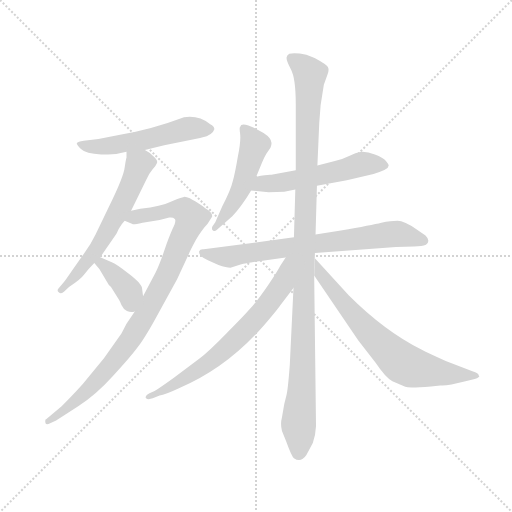
t = 0.00 s
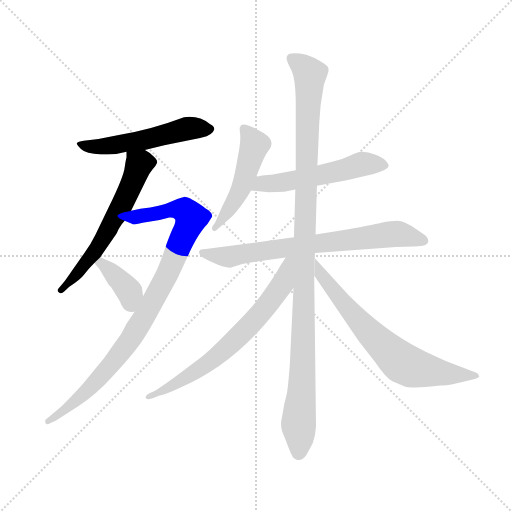
t = 1.68 s
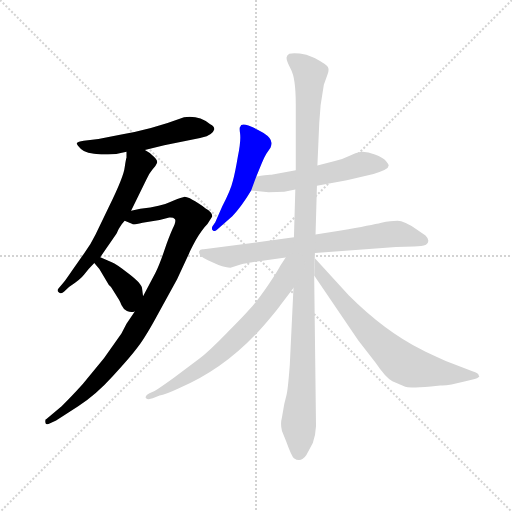
t = 3.35 s
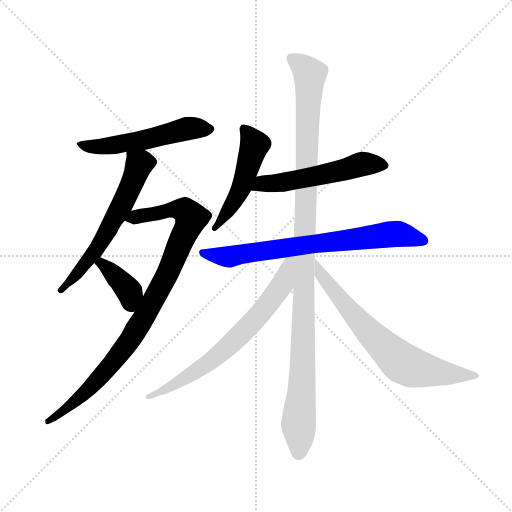
t = 5.03 s
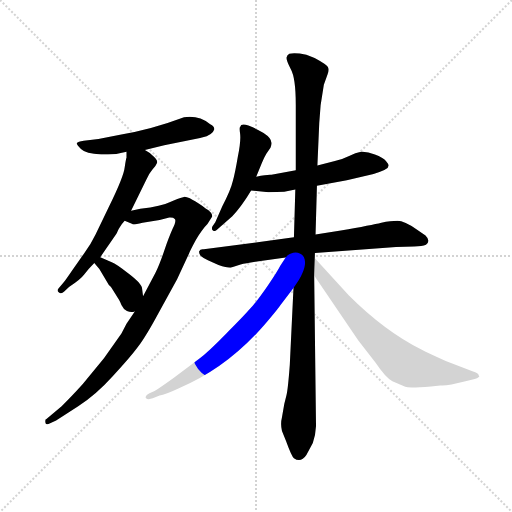
t = 6.71 s
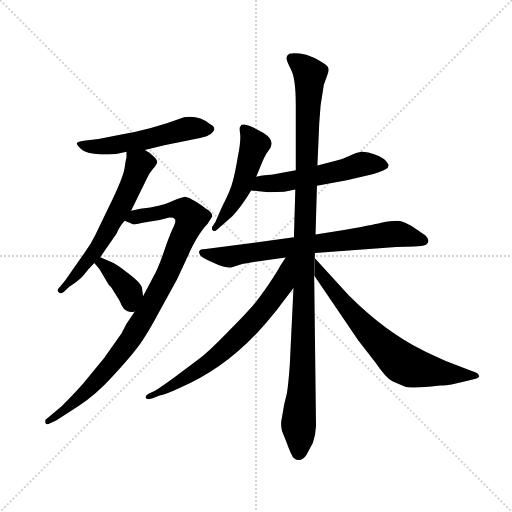
t = 8.39 s

The animated SVG that drew these frames (rendered in a browser with its animation timeline set to each time). Animation: 10 CSS @keyframes rules; one cycle of 8.39 s.

<svg version="1.1" viewBox="0 0 1024 1024" xmlns="http://www.w3.org/2000/svg">
  <g stroke="lightgray" stroke-dasharray="1,1" stroke-width="1" transform="scale(4, 4)">
    <line x1="0" y1="0" x2="256" y2="256"></line>
    <line x1="256" y1="0" x2="0" y2="256"></line>
    <line x1="128" y1="0" x2="128" y2="256"></line>
    <line x1="0" y1="128" x2="256" y2="128"></line>
  </g>
  <g transform="scale(0.92, -0.92) translate(60, -850)">
    <style type="text/css">
      
        @keyframes keyframes0 {
          from {
            stroke: blue;
            stroke-dashoffset: 541;
            stroke-width: 128;
          }
          64% {
            animation-timing-function: step-end;
            stroke: blue;
            stroke-dashoffset: 0;
            stroke-width: 128;
          }
          to {
            stroke: black;
            stroke-width: 1024;
          }
        }
        #make-me-a-hanzi-animation-0 {
          animation: keyframes0 0.6902669270833334s both;
          animation-delay: 0s;
          animation-timing-function: linear;
        }
      
        @keyframes keyframes1 {
          from {
            stroke: blue;
            stroke-dashoffset: 607;
            stroke-width: 128;
          }
          66% {
            animation-timing-function: step-end;
            stroke: blue;
            stroke-dashoffset: 0;
            stroke-width: 128;
          }
          to {
            stroke: black;
            stroke-width: 1024;
          }
        }
        #make-me-a-hanzi-animation-1 {
          animation: keyframes1 0.7439778645833334s both;
          animation-delay: 0.6902669270833334s;
          animation-timing-function: linear;
        }
      
        @keyframes keyframes2 {
          from {
            stroke: blue;
            stroke-dashoffset: 954;
            stroke-width: 128;
          }
          76% {
            animation-timing-function: step-end;
            stroke: blue;
            stroke-dashoffset: 0;
            stroke-width: 128;
          }
          to {
            stroke: black;
            stroke-width: 1024;
          }
        }
        #make-me-a-hanzi-animation-2 {
          animation: keyframes2 1.0263671875s both;
          animation-delay: 1.4342447916666667s;
          animation-timing-function: linear;
        }
      
        @keyframes keyframes3 {
          from {
            stroke: blue;
            stroke-dashoffset: 384;
            stroke-width: 128;
          }
          56% {
            animation-timing-function: step-end;
            stroke: blue;
            stroke-dashoffset: 0;
            stroke-width: 128;
          }
          to {
            stroke: black;
            stroke-width: 1024;
          }
        }
        #make-me-a-hanzi-animation-3 {
          animation: keyframes3 0.5625s both;
          animation-delay: 2.460611979166667s;
          animation-timing-function: linear;
        }
      
        @keyframes keyframes4 {
          from {
            stroke: blue;
            stroke-dashoffset: 500;
            stroke-width: 128;
          }
          62% {
            animation-timing-function: step-end;
            stroke: blue;
            stroke-dashoffset: 0;
            stroke-width: 128;
          }
          to {
            stroke: black;
            stroke-width: 1024;
          }
        }
        #make-me-a-hanzi-animation-4 {
          animation: keyframes4 0.6569010416666666s both;
          animation-delay: 3.023111979166667s;
          animation-timing-function: linear;
        }
      
        @keyframes keyframes5 {
          from {
            stroke: blue;
            stroke-dashoffset: 546;
            stroke-width: 128;
          }
          64% {
            animation-timing-function: step-end;
            stroke: blue;
            stroke-dashoffset: 0;
            stroke-width: 128;
          }
          to {
            stroke: black;
            stroke-width: 1024;
          }
        }
        #make-me-a-hanzi-animation-5 {
          animation: keyframes5 0.6943359375s both;
          animation-delay: 3.6800130208333335s;
          animation-timing-function: linear;
        }
      
        @keyframes keyframes6 {
          from {
            stroke: blue;
            stroke-dashoffset: 742;
            stroke-width: 128;
          }
          71% {
            animation-timing-function: step-end;
            stroke: blue;
            stroke-dashoffset: 0;
            stroke-width: 128;
          }
          to {
            stroke: black;
            stroke-width: 1024;
          }
        }
        #make-me-a-hanzi-animation-6 {
          animation: keyframes6 0.8538411458333334s both;
          animation-delay: 4.374348958333334s;
          animation-timing-function: linear;
        }
      
        @keyframes keyframes7 {
          from {
            stroke: blue;
            stroke-dashoffset: 1130;
            stroke-width: 128;
          }
          79% {
            animation-timing-function: step-end;
            stroke: blue;
            stroke-dashoffset: 0;
            stroke-width: 128;
          }
          to {
            stroke: black;
            stroke-width: 1024;
          }
        }
        #make-me-a-hanzi-animation-7 {
          animation: keyframes7 1.1695963541666667s both;
          animation-delay: 5.228190104166667s;
          animation-timing-function: linear;
        }
      
        @keyframes keyframes8 {
          from {
            stroke: blue;
            stroke-dashoffset: 699;
            stroke-width: 128;
          }
          69% {
            animation-timing-function: step-end;
            stroke: blue;
            stroke-dashoffset: 0;
            stroke-width: 128;
          }
          to {
            stroke: black;
            stroke-width: 1024;
          }
        }
        #make-me-a-hanzi-animation-8 {
          animation: keyframes8 0.81884765625s both;
          animation-delay: 6.397786458333334s;
          animation-timing-function: linear;
        }
      
        @keyframes keyframes9 {
          from {
            stroke: blue;
            stroke-dashoffset: 711;
            stroke-width: 128;
          }
          70% {
            animation-timing-function: step-end;
            stroke: blue;
            stroke-dashoffset: 0;
            stroke-width: 128;
          }
          to {
            stroke: black;
            stroke-width: 1024;
          }
        }
        #make-me-a-hanzi-animation-9 {
          animation: keyframes9 0.82861328125s both;
          animation-delay: 7.216634114583334s;
          animation-timing-function: linear;
        }
      
    </style>
    
      <path d="M 255 524 L 297 534 L 375 550 Q 375 551 379 551 Q 402 556 406 569 Q 406 576 397 580 Q 372 600 340 595 Q 268 568 201 557 L 154 548 L 122 544 Q 109 542 107 539 Q 106 536 116 526 Q 126 516 160 514 L 175 514 Q 194 514 215 520 L 255 524 Z" fill="lightgray"></path>
    
      <path d="M 215 520 L 215 507 Q 214 506 211 486 Q 209 466 176 399 L 148 341 Q 137 318 122 298 L 96 261 Q 81 239 79 237 L 68 224 Q 63 219 67 215 Q 71 210 79 216 L 90 226 Q 115 242 123 253 Q 131 264 145 278 L 158 291 L 192 340 Q 193 341 198 352 Q 204 363 211 370 L 225 392 L 258 459 Q 264 473 271 481 Q 279 489 281 495 Q 284 501 274 510 Q 265 519 255 524 C 229 540 215 549 215 520 Z" fill="lightgray"></path>
    
      <path d="M 233 173 L 215 146 L 204 125 L 166 71 L 120 15 Q 92 -16 74 -33 L 41 -61 Q 37 -61 39 -70 Q 41 -75 49 -70 L 62 -64 L 110 -33 Q 147 -10 185 32 Q 224 74 240 96 Q 257 118 285 170 L 325 243 L 351 299 Q 353 305 366 329 Q 380 352 391 363 L 401 379 Q 403 388 387 397 Q 351 423 340 422 Q 329 420 310 411 Q 292 402 245 396 L 225 392 C 196 386 183 381 211 370 L 228 363 Q 229 361 250 366 L 287 372 L 308 377 Q 316 378 320 374 Q 324 370 315 352 Q 307 334 297 305 Q 287 275 278 257 L 251 206 L 233 173 Z" fill="lightgray"></path>
    
      <path d="M 145 278 L 156 265 L 177 230 Q 179 229 182 225 L 199 198 Q 201 195 204 187 Q 208 178 216 174 Q 225 170 233 173 C 254 178 254 178 251 206 L 249 222 Q 249 233 220 255 Q 192 277 183 280 L 158 291 C 131 303 126 301 145 278 Z" fill="lightgray"></path>
    
      <path d="M 497 466 L 509 495 Q 513 506 519 516 L 528 529 Q 531 537 530 540 Q 530 550 513 561 Q 496 571 480 577 Q 464 583 462 574 Q 460 573 462 559 Q 464 544 457 509 Q 451 473 446 456 Q 442 438 423 401 L 408 367 L 402 358 Q 399 352 403 349 Q 407 346 411 350 L 445 380 Q 465 401 486 436 L 497 466 Z" fill="lightgray"></path>
    
      <path d="M 629 446 L 694 458 L 752 472 Q 785 481 785 490 Q 785 493 779 500 Q 773 507 755 514 Q 738 521 725 520 Q 713 518 699 511 Q 685 504 668 500 L 630 490 L 583 480 L 530 470 Q 523 471 497 466 C 467 461 456 439 486 436 L 524 432 L 558 433 L 582 438 L 629 446 Z" fill="lightgray"></path>
    
      <path d="M 625 300 L 801 313 L 840 314 Q 858 315 866 318 Q 877 326 865 338 L 846 351 Q 819 370 804 370 Q 790 370 769 366 Q 749 361 681 349 L 626 340 L 579 334 L 383 308 Q 375 309 373 304 Q 372 300 376 294 Q 383 288 392 284 L 415 274 Q 432 268 441 268 L 463 275 Q 474 278 495 281 L 561 290 L 625 300 Z" fill="lightgray"></path>
    
      <path d="M 558 -28 L 553 -57 Q 549 -72 553 -87 L 562 -109 Q 574 -142 579 -146 Q 594 -157 606 -139 L 620 -113 Q 626 -97 627 -76 L 623 251 L 626 340 L 629 446 L 630 490 L 634 582 L 637 621 L 644 666 L 652 688 Q 656 698 653 704 Q 650 710 624 724 L 606 731 Q 581 736 569 733 Q 564 730 563 725 Q 562 719 572 700 Q 583 681 583 622 L 583 480 L 582 438 L 579 334 L 578 224 L 570 57 Q 566 4 563 -8 L 558 -28 Z" fill="lightgray"></path>
    
      <path d="M 561 290 L 549 272 Q 543 260 522 229 Q 495 190 482 177 Q 470 163 431 124 Q 393 85 373 70 L 318 29 Q 286 6 276 0 L 265 -5 Q 255 -10 257 -15 Q 261 -20 272 -16 L 287 -10 Q 299 -8 329 6 Q 433 50 514 143 Q 543 177 549 186 L 578 224 C 636 301 578 315 561 290 Z" fill="lightgray"></path>
    
      <path d="M 623 251 L 719 110 L 757 61 Q 777 31 793 21 L 821 9 Q 829 6 877 10 L 897 12 Q 910 10 952 21 L 972 26 Q 978 28 980 30 Q 983 31 981 33 Q 981 39 967 43 L 909 65 Q 869 83 856 90 Q 776 130 698 208 L 625 288 C 624 289 626 311 625 300 L 625 300 L 623 251 Z" fill="lightgray"></path>
    
    
      <clipPath id="make-me-a-hanzi-clip-0">
        <path d="M 255 524 L 297 534 L 375 550 Q 375 551 379 551 Q 402 556 406 569 Q 406 576 397 580 Q 372 600 340 595 Q 268 568 201 557 L 154 548 L 122 544 Q 109 542 107 539 Q 106 536 116 526 Q 126 516 160 514 L 175 514 Q 194 514 215 520 L 255 524 Z"></path>
      </clipPath>
      <path clip-path="url(#make-me-a-hanzi-clip-0)" d="M 116 536 L 151 530 L 246 544 L 359 572 L 396 570" fill="none" id="make-me-a-hanzi-animation-0" stroke-dasharray="413 826" stroke-linecap="round"></path>
    
      <clipPath id="make-me-a-hanzi-clip-1">
        <path d="M 215 520 L 215 507 Q 214 506 211 486 Q 209 466 176 399 L 148 341 Q 137 318 122 298 L 96 261 Q 81 239 79 237 L 68 224 Q 63 219 67 215 Q 71 210 79 216 L 90 226 Q 115 242 123 253 Q 131 264 145 278 L 158 291 L 192 340 Q 193 341 198 352 Q 204 363 211 370 L 225 392 L 258 459 Q 264 473 271 481 Q 279 489 281 495 Q 284 501 274 510 Q 265 519 255 524 C 229 540 215 549 215 520 Z"></path>
      </clipPath>
      <path clip-path="url(#make-me-a-hanzi-clip-1)" d="M 222 514 L 240 489 L 208 409 L 143 299 L 73 219" fill="none" id="make-me-a-hanzi-animation-1" stroke-dasharray="479 958" stroke-linecap="round"></path>
    
      <clipPath id="make-me-a-hanzi-clip-2">
        <path d="M 233 173 L 215 146 L 204 125 L 166 71 L 120 15 Q 92 -16 74 -33 L 41 -61 Q 37 -61 39 -70 Q 41 -75 49 -70 L 62 -64 L 110 -33 Q 147 -10 185 32 Q 224 74 240 96 Q 257 118 285 170 L 325 243 L 351 299 Q 353 305 366 329 Q 380 352 391 363 L 401 379 Q 403 388 387 397 Q 351 423 340 422 Q 329 420 310 411 Q 292 402 245 396 L 225 392 C 196 386 183 381 211 370 L 228 363 Q 229 361 250 366 L 287 372 L 308 377 Q 316 378 320 374 Q 324 370 315 352 Q 307 334 297 305 Q 287 275 278 257 L 251 206 L 233 173 Z"></path>
      </clipPath>
      <path clip-path="url(#make-me-a-hanzi-clip-2)" d="M 217 374 L 327 396 L 341 393 L 355 374 L 301 248 L 219 106 L 136 7 L 44 -66" fill="none" id="make-me-a-hanzi-animation-2" stroke-dasharray="826 1652" stroke-linecap="round"></path>
    
      <clipPath id="make-me-a-hanzi-clip-3">
        <path d="M 145 278 L 156 265 L 177 230 Q 179 229 182 225 L 199 198 Q 201 195 204 187 Q 208 178 216 174 Q 225 170 233 173 C 254 178 254 178 251 206 L 249 222 Q 249 233 220 255 Q 192 277 183 280 L 158 291 C 131 303 126 301 145 278 Z"></path>
      </clipPath>
      <path clip-path="url(#make-me-a-hanzi-clip-3)" d="M 152 278 L 162 276 L 212 229 L 222 215 L 227 183" fill="none" id="make-me-a-hanzi-animation-3" stroke-dasharray="256 512" stroke-linecap="round"></path>
    
      <clipPath id="make-me-a-hanzi-clip-4">
        <path d="M 497 466 L 509 495 Q 513 506 519 516 L 528 529 Q 531 537 530 540 Q 530 550 513 561 Q 496 571 480 577 Q 464 583 462 574 Q 460 573 462 559 Q 464 544 457 509 Q 451 473 446 456 Q 442 438 423 401 L 408 367 L 402 358 Q 399 352 403 349 Q 407 346 411 350 L 445 380 Q 465 401 486 436 L 497 466 Z"></path>
      </clipPath>
      <path clip-path="url(#make-me-a-hanzi-clip-4)" d="M 472 569 L 494 536 L 473 466 L 451 415 L 406 354" fill="none" id="make-me-a-hanzi-animation-4" stroke-dasharray="372 744" stroke-linecap="round"></path>
    
      <clipPath id="make-me-a-hanzi-clip-5">
        <path d="M 629 446 L 694 458 L 752 472 Q 785 481 785 490 Q 785 493 779 500 Q 773 507 755 514 Q 738 521 725 520 Q 713 518 699 511 Q 685 504 668 500 L 630 490 L 583 480 L 530 470 Q 523 471 497 466 C 467 461 456 439 486 436 L 524 432 L 558 433 L 582 438 L 629 446 Z"></path>
      </clipPath>
      <path clip-path="url(#make-me-a-hanzi-clip-5)" d="M 493 442 L 509 451 L 587 459 L 730 494 L 776 491" fill="none" id="make-me-a-hanzi-animation-5" stroke-dasharray="418 836" stroke-linecap="round"></path>
    
      <clipPath id="make-me-a-hanzi-clip-6">
        <path d="M 625 300 L 801 313 L 840 314 Q 858 315 866 318 Q 877 326 865 338 L 846 351 Q 819 370 804 370 Q 790 370 769 366 Q 749 361 681 349 L 626 340 L 579 334 L 383 308 Q 375 309 373 304 Q 372 300 376 294 Q 383 288 392 284 L 415 274 Q 432 268 441 268 L 463 275 Q 474 278 495 281 L 561 290 L 625 300 Z"></path>
      </clipPath>
      <path clip-path="url(#make-me-a-hanzi-clip-6)" d="M 380 301 L 439 292 L 800 342 L 860 328" fill="none" id="make-me-a-hanzi-animation-6" stroke-dasharray="614 1228" stroke-linecap="round"></path>
    
      <clipPath id="make-me-a-hanzi-clip-7">
        <path d="M 558 -28 L 553 -57 Q 549 -72 553 -87 L 562 -109 Q 574 -142 579 -146 Q 594 -157 606 -139 L 620 -113 Q 626 -97 627 -76 L 623 251 L 626 340 L 629 446 L 630 490 L 634 582 L 637 621 L 644 666 L 652 688 Q 656 698 653 704 Q 650 710 624 724 L 606 731 Q 581 736 569 733 Q 564 730 563 725 Q 562 719 572 700 Q 583 681 583 622 L 583 480 L 582 438 L 579 334 L 578 224 L 570 57 Q 566 4 563 -8 L 558 -28 Z"></path>
      </clipPath>
      <path clip-path="url(#make-me-a-hanzi-clip-7)" d="M 575 722 L 614 689 L 590 -134" fill="none" id="make-me-a-hanzi-animation-7" stroke-dasharray="1002 2004" stroke-linecap="round"></path>
    
      <clipPath id="make-me-a-hanzi-clip-8">
        <path d="M 561 290 L 549 272 Q 543 260 522 229 Q 495 190 482 177 Q 470 163 431 124 Q 393 85 373 70 L 318 29 Q 286 6 276 0 L 265 -5 Q 255 -10 257 -15 Q 261 -20 272 -16 L 287 -10 Q 299 -8 329 6 Q 433 50 514 143 Q 543 177 549 186 L 578 224 C 636 301 578 315 561 290 Z"></path>
      </clipPath>
      <path clip-path="url(#make-me-a-hanzi-clip-8)" d="M 575 286 L 567 280 L 554 232 L 545 219 L 449 108 L 355 36 L 265 -13" fill="none" id="make-me-a-hanzi-animation-8" stroke-dasharray="571 1142" stroke-linecap="round"></path>
    
      <clipPath id="make-me-a-hanzi-clip-9">
        <path d="M 623 251 L 719 110 L 757 61 Q 777 31 793 21 L 821 9 Q 829 6 877 10 L 897 12 Q 910 10 952 21 L 972 26 Q 978 28 980 30 Q 983 31 981 33 Q 981 39 967 43 L 909 65 Q 869 83 856 90 Q 776 130 698 208 L 625 288 C 624 289 626 311 625 300 L 625 300 L 623 251 Z"></path>
      </clipPath>
      <path clip-path="url(#make-me-a-hanzi-clip-9)" d="M 627 281 L 635 257 L 707 167 L 812 63 L 846 49 L 975 33" fill="none" id="make-me-a-hanzi-animation-9" stroke-dasharray="583 1166" stroke-linecap="round"></path>
    
  </g>
</svg>
